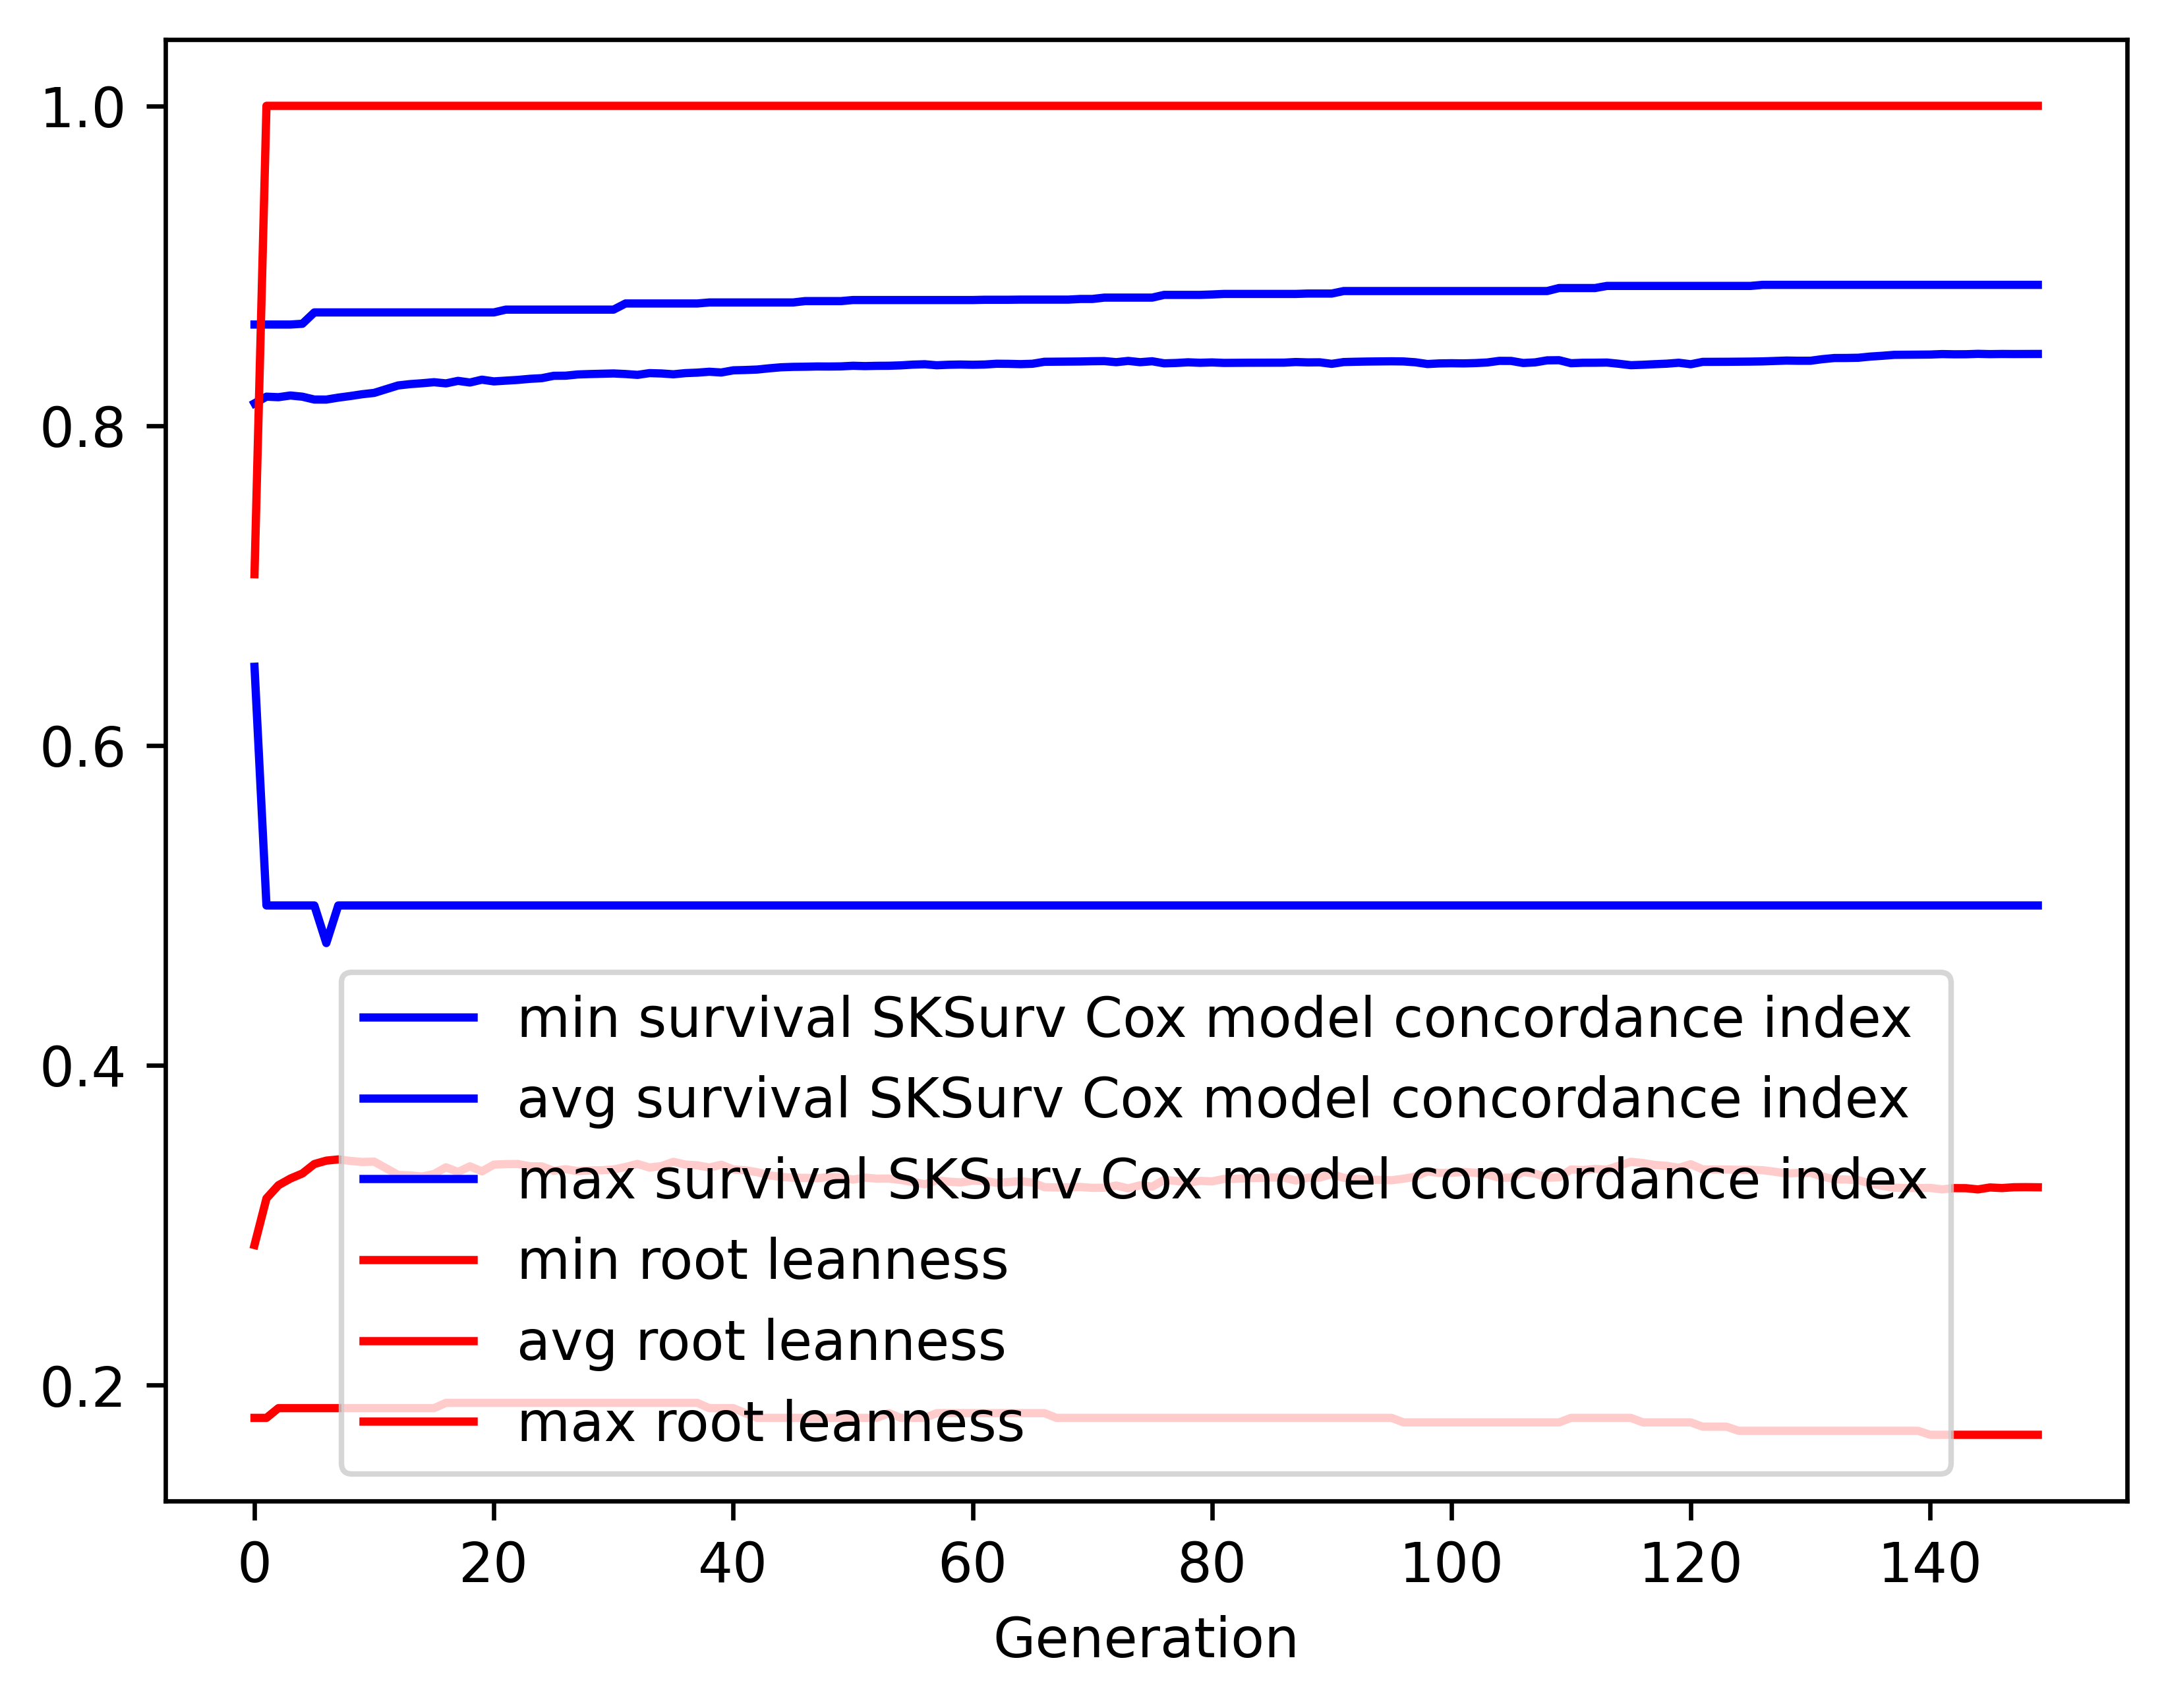

The table this chart was drawn from, first rows:
gen, evals, gen_feats, explored, survival SKSurv Cox model concordance in…, survival SKSurv Cox model concordance in…, survival SKSurv Cox model concordance in…, survival SKSurv Cox model concordance in…, root leanness_min, root leanness_avg, root leanness_max, root leanness_std
0, 500, 133, 133, 0.6492, 0.814, 0.8632, 0.03752, 0.1796, 0.2877, 0.7071, 0.08925
1, 370, 204, 210, 0.5, 0.8181, 0.8632, 0.03997, 0.1796, 0.3168, 1.0, 0.09758
2, 369, 202, 235, 0.5, 0.8178, 0.8632, 0.04673, 0.1857, 0.3251, 1.0, 0.108
3, 388, 194, 243, 0.5, 0.8189, 0.8632, 0.05063, 0.1857, 0.3293, 1.0, 0.1151
4, 393, 215, 250, 0.5, 0.8181, 0.8637, 0.05588, 0.1857, 0.3324, 1.0, 0.1215
5, 382, 206, 250, 0.5, 0.8163, 0.8708, 0.06049, 0.1857, 0.3383, 1.0, 0.1287
6, 386, 203, 250, 0.4765, 0.8163, 0.8708, 0.06332, 0.1857, 0.3404, 1.0, 0.1329
7, 368, 212, 250, 0.5, 0.8175, 0.8708, 0.06099, 0.1857, 0.3412, 1.0, 0.1359
8, 377, 208, 250, 0.5, 0.8185, 0.8708, 0.06099, 0.1857, 0.3403, 1.0, 0.1366
9, 379, 204, 250, 0.5, 0.8197, 0.8708, 0.06084, 0.1857, 0.3396, 1.0, 0.1364
10, 360, 204, 250, 0.5, 0.8205, 0.8708, 0.05984, 0.1857, 0.3398, 1.0, 0.1369
11, 370, 215, 250, 0.5, 0.8228, 0.8708, 0.05803, 0.1857, 0.3357, 1.0, 0.1362
12, 400, 205, 250, 0.5, 0.8251, 0.8708, 0.0562, 0.1857, 0.3315, 1.0, 0.1353
13, 383, 217, 250, 0.5, 0.826, 0.8708, 0.05621, 0.1857, 0.3312, 1.0, 0.1356
14, 371, 219, 250, 0.5, 0.8265, 0.8708, 0.05615, 0.1857, 0.3305, 1.0, 0.1359
15, 393, 207, 250, 0.5, 0.8272, 0.8708, 0.05564, 0.1857, 0.3321, 1.0, 0.1348
16, 387, 218, 250, 0.5, 0.8264, 0.8708, 0.05646, 0.189, 0.3363, 1.0, 0.1351
17, 385, 216, 250, 0.5, 0.828, 0.8708, 0.05543, 0.189, 0.3334, 1.0, 0.1339
18, 373, 210, 250, 0.5, 0.827, 0.8708, 0.05692, 0.189, 0.3369, 1.0, 0.135
19, 371, 211, 250, 0.5, 0.8288, 0.8708, 0.05572, 0.189, 0.3337, 1.0, 0.1336
20, 377, 205, 250, 0.5, 0.8277, 0.8708, 0.05699, 0.189, 0.338, 1.0, 0.1344
21, 384, 199, 250, 0.5, 0.8282, 0.8726, 0.05699, 0.189, 0.3383, 1.0, 0.1341
22, 375, 213, 250, 0.5, 0.8286, 0.8726, 0.05675, 0.189, 0.3384, 1.0, 0.134
23, 377, 208, 250, 0.5, 0.8293, 0.8726, 0.05688, 0.189, 0.3369, 1.0, 0.1345
24, 371, 205, 250, 0.5, 0.8297, 0.8726, 0.05668, 0.189, 0.3368, 1.0, 0.1344
25, 388, 211, 250, 0.5, 0.8312, 0.8726, 0.05582, 0.189, 0.3341, 1.0, 0.1334
26, 370, 205, 250, 0.5, 0.8313, 0.8726, 0.0562, 0.189, 0.3351, 1.0, 0.1335
27, 403, 209, 250, 0.5, 0.832, 0.8726, 0.0559, 0.189, 0.3339, 1.0, 0.1335
28, 392, 208, 250, 0.5, 0.8323, 0.8726, 0.05592, 0.189, 0.3343, 1.0, 0.1331
29, 367, 204, 250, 0.5, 0.8325, 0.8726, 0.05597, 0.189, 0.3345, 1.0, 0.133
30, 399, 212, 250, 0.5, 0.8327, 0.8726, 0.05603, 0.189, 0.3349, 1.0, 0.1327
31, 384, 211, 250, 0.5, 0.8323, 0.8764, 0.05641, 0.189, 0.3365, 1.0, 0.1331
32, 407, 211, 250, 0.5, 0.8318, 0.8764, 0.05736, 0.189, 0.3384, 1.0, 0.1338
33, 362, 201, 250, 0.5, 0.8329, 0.8764, 0.05652, 0.189, 0.3361, 1.0, 0.133
34, 394, 205, 250, 0.5, 0.8327, 0.8764, 0.05715, 0.189, 0.337, 1.0, 0.1336
35, 372, 201, 250, 0.5, 0.8321, 0.8764, 0.05736, 0.189, 0.3397, 1.0, 0.1331
36, 370, 208, 250, 0.5, 0.8329, 0.8764, 0.05732, 0.189, 0.338, 1.0, 0.1335
37, 391, 216, 250, 0.5, 0.8332, 0.8764, 0.05703, 0.189, 0.3375, 1.0, 0.1334
38, 381, 200, 250, 0.5, 0.8337, 0.877, 0.05671, 0.1857, 0.3361, 1.0, 0.1332
39, 382, 216, 250, 0.5, 0.8333, 0.877, 0.0574, 0.1857, 0.3379, 1.0, 0.1339
40, 369, 201, 250, 0.5, 0.8346, 0.877, 0.0565, 0.1857, 0.3349, 1.0, 0.1327
41, 392, 216, 250, 0.5, 0.8348, 0.877, 0.05653, 0.1826, 0.3344, 1.0, 0.1331
42, 374, 209, 250, 0.5, 0.8351, 0.877, 0.05665, 0.1796, 0.3332, 1.0, 0.1338
43, 393, 210, 250, 0.5, 0.8359, 0.877, 0.05651, 0.1796, 0.3313, 1.0, 0.1336
44, 365, 210, 250, 0.5, 0.8365, 0.877, 0.05573, 0.1796, 0.3303, 1.0, 0.1323
45, 376, 196, 250, 0.5, 0.8368, 0.877, 0.05583, 0.1796, 0.3298, 1.0, 0.1325
46, 388, 205, 250, 0.5, 0.8369, 0.8779, 0.05588, 0.1796, 0.3297, 1.0, 0.1326
47, 397, 208, 250, 0.5, 0.837, 0.8779, 0.05596, 0.1796, 0.3294, 1.0, 0.1327
48, 362, 211, 250, 0.5, 0.837, 0.8779, 0.05594, 0.1796, 0.3302, 1.0, 0.1322
49, 387, 202, 250, 0.5, 0.8371, 0.8779, 0.05599, 0.1796, 0.33, 1.0, 0.1323
50, 357, 214, 250, 0.5, 0.8375, 0.8786, 0.05611, 0.1796, 0.3286, 1.0, 0.133
51, 378, 206, 250, 0.5, 0.8373, 0.8786, 0.05608, 0.1796, 0.3298, 1.0, 0.1325
52, 396, 214, 250, 0.5, 0.8374, 0.8786, 0.05614, 0.1796, 0.3292, 1.0, 0.1329
53, 375, 211, 250, 0.5, 0.8375, 0.8786, 0.05619, 0.1826, 0.3292, 1.0, 0.133
54, 389, 208, 250, 0.5, 0.8377, 0.8786, 0.05625, 0.1796, 0.3284, 1.0, 0.1333
55, 372, 209, 250, 0.5, 0.8382, 0.8786, 0.05558, 0.1796, 0.3272, 1.0, 0.1327
56, 365, 213, 250, 0.5, 0.8384, 0.8786, 0.05654, 0.1796, 0.3256, 1.0, 0.1337
57, 380, 213, 250, 0.5, 0.8378, 0.8786, 0.05663, 0.1826, 0.3282, 1.0, 0.1337
58, 381, 205, 250, 0.5, 0.8381, 0.8786, 0.05648, 0.1826, 0.3273, 1.0, 0.1341
59, 365, 212, 250, 0.5, 0.8382, 0.8786, 0.05647, 0.1826, 0.3268, 1.0, 0.1345
... 90 more rows
